Dataset: separate-dataset (GitHub, brunofaria27/image-processing). Classes: ASC H, ASC US, HSIL, LSIL, negative for intraepithelial lesion, SCC.

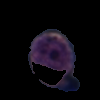
Label: SCC

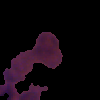
Label: ASC US

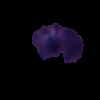
Label: LSIL

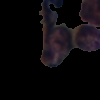
Label: ASC H

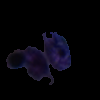
Label: HSIL

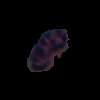
Label: HSIL
